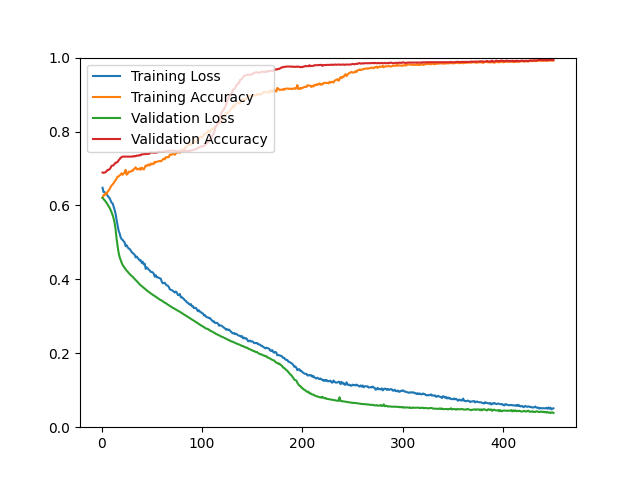

Data behind this chart, as committed beside it:
epoch, loss, acc, val_loss, val_acc
1, 0.6478, 0.6206, 0.6205, 0.6891
2, 0.6363, 0.6282, 0.6174, 0.6882
3, 0.6360, 0.6275, 0.6144, 0.6891
4, 0.6336, 0.6335, 0.6109, 0.6900
5, 0.6307, 0.6306, 0.6070, 0.6927
6, 0.6268, 0.6373, 0.6029, 0.6962
7, 0.6227, 0.6403, 0.5985, 0.6962
8, 0.6199, 0.6438, 0.5936, 0.6980
9, 0.6138, 0.6501, 0.5881, 0.7016
10, 0.6075, 0.6538, 0.5815, 0.7070
11, 0.6055, 0.6568, 0.5741, 0.7079
12, 0.5974, 0.6601, 0.5651, 0.7088
13, 0.5881, 0.6648, 0.5531, 0.7124
14, 0.5772, 0.6679, 0.5348, 0.7159
15, 0.5604, 0.6729, 0.5099, 0.7159
16, 0.5463, 0.6779, 0.4898, 0.7177
17, 0.5316, 0.6785, 0.4720, 0.7222
18, 0.5244, 0.6810, 0.4602, 0.7249
19, 0.5139, 0.6835, 0.4523, 0.7294
20, 0.5089, 0.6870, 0.4452, 0.7303
21, 0.5066, 0.6829, 0.4392, 0.7321
22, 0.5030, 0.6866, 0.4349, 0.7321
23, 0.4999, 0.6880, 0.4312, 0.7321
24, 0.4898, 0.6962, 0.4271, 0.7321
25, 0.4922, 0.6832, 0.4236, 0.7321
26, 0.4870, 0.6852, 0.4209, 0.7321
27, 0.4836, 0.6916, 0.4173, 0.7321
28, 0.4821, 0.6904, 0.4144, 0.7321
29, 0.4784, 0.6914, 0.4116, 0.7321
30, 0.4739, 0.6942, 0.4094, 0.7321
31, 0.4714, 0.6932, 0.4070, 0.7330
32, 0.4689, 0.6981, 0.4037, 0.7321
33, 0.4664, 0.6999, 0.4011, 0.7339
34, 0.4593, 0.7032, 0.3980, 0.7330
35, 0.4618, 0.6976, 0.3955, 0.7348
36, 0.4579, 0.6986, 0.3923, 0.7348
37, 0.4547, 0.6975, 0.3893, 0.7348
38, 0.4510, 0.7007, 0.3863, 0.7366
39, 0.4519, 0.6965, 0.3840, 0.7357
40, 0.4446, 0.7024, 0.3814, 0.7384
41, 0.4478, 0.7001, 0.3791, 0.7384
42, 0.4405, 0.6972, 0.3770, 0.7384
43, 0.4423, 0.7022, 0.3747, 0.7392
44, 0.4282, 0.7080, 0.3726, 0.7392
45, 0.4323, 0.7063, 0.3705, 0.7392
46, 0.4298, 0.7099, 0.3681, 0.7401
47, 0.4264, 0.7104, 0.3663, 0.7392
48, 0.4240, 0.7081, 0.3640, 0.7410
49, 0.4201, 0.7135, 0.3620, 0.7437
50, 0.4201, 0.7112, 0.3603, 0.7437
51, 0.4186, 0.7131, 0.3582, 0.7428
52, 0.4156, 0.7125, 0.3565, 0.7428
53, 0.4073, 0.7182, 0.3545, 0.7428
54, 0.4112, 0.7164, 0.3530, 0.7428
55, 0.4057, 0.7184, 0.3509, 0.7428
56, 0.4055, 0.7188, 0.3490, 0.7446
57, 0.4042, 0.7200, 0.3475, 0.7446
58, 0.4027, 0.7201, 0.3452, 0.7455
59, 0.4016, 0.7192, 0.3439, 0.7446
60, 0.3935, 0.7210, 0.3425, 0.7446
... 390 more rows
